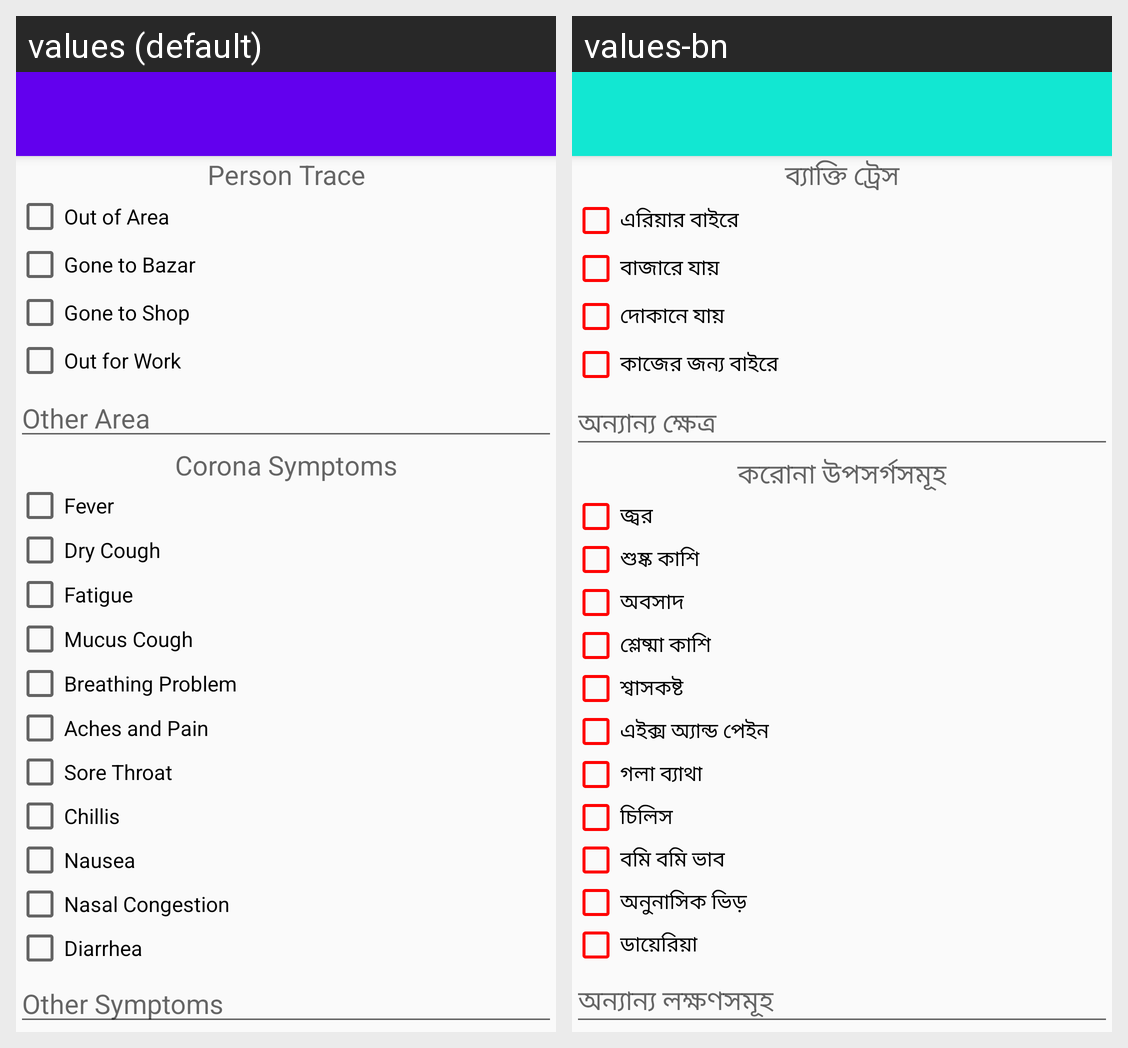

Strings drawn on this Android screen and how each of the app's shown locales translates them:
Android screen res/layout/activity_daily_corona_followup_second.xml rendered under 2 locales, left to right: values (default), values-bn. Device: Nexus 5 (rendered at 1080×1920; each locale shown at half size, 540×960, under a caption strip naming it); theme AppTheme.
Strings drawn on this screen, with the default value and each locale's value (text and hints the layout hard-codes, and strings that could not be matched under every locale, appear in the picture but are not listed):

person_trace
  values: Person Trace
  values-bn: ব্যাক্তি ট্রেস

person_trace_out_of_area
  values: Out of Area
  values-bn: এরিয়ার বাইরে

person_trace_gone_to_bazar
  values: Gone to Bazar
  values-bn: বাজারে যায়

person_trace_gone_to_shop
  values: Gone to Shop
  values-bn: দোকানে যায়

person_trace_out_for_work
  values: Out for Work
  values-bn: কাজের জন্য বাইরে

person_trace_other
  values: Other Area
  values-bn: অন্যান্য ক্ষেত্র

corona_symptoms
  values: Corona Symptoms
  values-bn: করোনা উপসর্গসমূহ

corona_symptoms_fever
  values: Fever
  values-bn: জ্বর

corona_symptoms_dry_cough
  values: Dry Cough
  values-bn: শুষ্ক কাশি

corona_symptoms_fatigue
  values: Fatigue
  values-bn: অবসাদ

corona_symptoms_mucus_cough
  values: Mucus Cough
  values-bn: শ্লেষ্মা কাশি

corona_symptoms_shortness_of_breath
  values: Breathing Problem
  values-bn: শ্বাসকষ্ট

corona_symptoms_aches_and_pain
  values: Aches and Pain
  values-bn: এইক্স অ্যান্ড পেইন

corona_symptoms_sore_throat
  values: Sore Throat
  values-bn: গলা ব্যাথা

corona_symptoms_chillis
  values: Chillis
  values-bn: চিলিস

corona_symptoms_nausea
  values: Nausea
  values-bn: বমি বমি ভাব

corona_symptoms_nasal_congestion
  values: Nasal Congestion
  values-bn: অনুনাসিক ভিড়

corona_symptoms_diarrhea
  values: Diarrhea
  values-bn: ডায়েরিয়া

corona_symptoms_other
  values: Other Symptoms
  values-bn: অন্যান্য লক্ষণসমূহ
